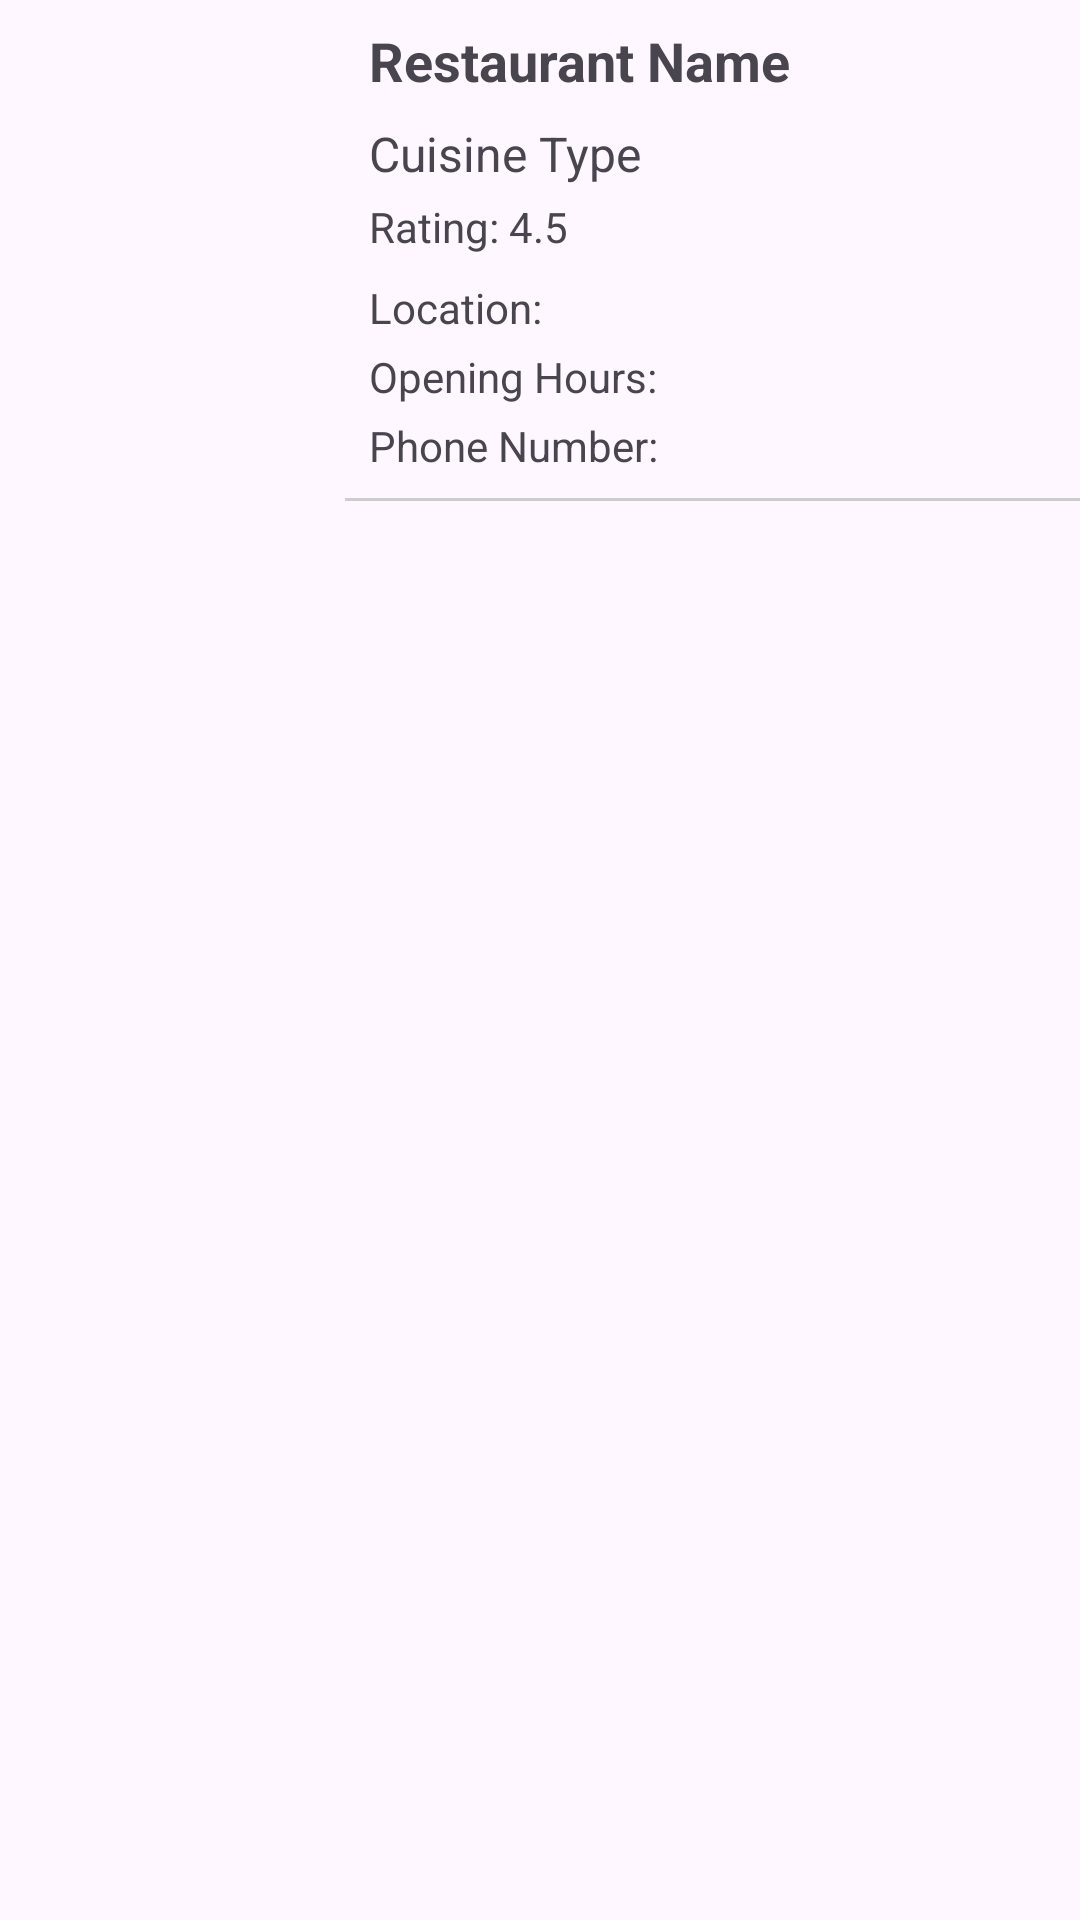

Android layout source for this screen:
<!-- AndroidManifest.xml: application theme Theme.Queueless -->
<!-- res/layout/restaurant_item.xml -->
<?xml version="1.0" encoding="utf-8"?>
<LinearLayout xmlns:android="http://schemas.android.com/apk/res/android"
    android:layout_width="match_parent"
    android:layout_height="wrap_content"
    android:orientation="horizontal">

    <ImageView
        android:id="@+id/logoImageView"
        android:layout_width="100dp"
        android:layout_height="170dp"
        android:layout_marginStart="5dp"
        android:layout_marginEnd="10dp"
        android:adjustViewBounds="true" />

    <LinearLayout
        android:layout_width="match_parent"
        android:layout_height="wrap_content"
        android:orientation="vertical">

        <TextView
            android:id="@+id/textView6"
            android:layout_width="match_parent"
            android:layout_height="wrap_content"
            android:text="Restaurant Name"
            android:textSize="18sp"
            android:textStyle="bold"
            android:padding="8dp" />

        <TextView
            android:id="@+id/textView7"
            android:layout_width="match_parent"
            android:layout_height="wrap_content"
            android:text="Cuisine Type"
            android:textSize="16sp"
            android:paddingStart="8dp"
            android:paddingEnd="8dp"
            android:paddingBottom="4dp" />

        <TextView
            android:id="@+id/textView8"
            android:layout_width="match_parent"
            android:layout_height="wrap_content"
            android:text="Rating: 4.5"
            android:textSize="14sp"
            android:paddingStart="8dp"
            android:paddingEnd="8dp"
            android:paddingBottom="8dp" />

        <TextView
            android:id="@+id/locationTextView"
            android:layout_width="match_parent"
            android:layout_height="wrap_content"
            android:text="Location: "
            android:textSize="14sp"
            android:paddingStart="8dp"
            android:paddingEnd="8dp"
            android:paddingBottom="4dp" />

        <TextView
            android:id="@+id/hoursTextView"
            android:layout_width="match_parent"
            android:layout_height="wrap_content"
            android:text="Opening Hours: "
            android:textSize="14sp"
            android:paddingStart="8dp"
            android:paddingEnd="8dp"
            android:paddingBottom="4dp" />

        <TextView
            android:id="@+id/phoneNumberTextView"
            android:layout_width="match_parent"
            android:layout_height="wrap_content"
            android:text="Phone Number: "
            android:textSize="14sp"
            android:paddingStart="8dp"
            android:paddingEnd="8dp"
            android:paddingBottom="8dp" />

        <View
            android:layout_width="match_parent"
            android:layout_height="1dp"
            android:background="#CCCCCC" />

    </LinearLayout>
</LinearLayout>
<!-- resources referenced by this layout -->
<resources>
  <style name="Theme.Queueless" parent="Base.Theme.Queueless" />
  <style name="Base.Theme.Queueless" parent="Theme.Material3.DayNight.NoActionBar">
          
          
      </style>
</resources>
